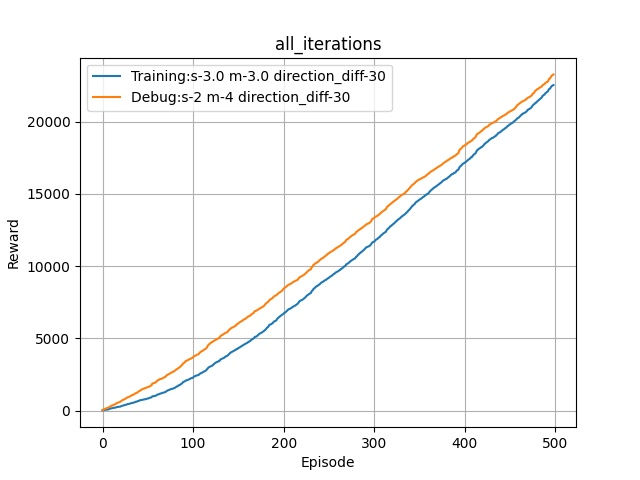

Source data for this figure (header and first rows):
episode, steps, X, Y, yaw, steer, throttle, action, reward, done, all_wheels_on_track, progress, closest_waypoint, track_len, tstamp, episode_status, pause_duration
0, 1.0, 3.2, 0.6831, 0.1875, 30.0, 0.8144, [30.0, 0.8144388805044284], 0.0, False, True, 0.7913, 1, 17.71, 21.25, prepare, 0.0
0, 2.0, 3.2, 0.6831, 0.1833, -6.019, 2.228, [-6.018641110823879, 2.2278427120004043], 0.001, False, True, 0.7906, 1, 17.71, 21.31, in_progress, 0.0
0, 3.0, 3.21, 0.6854, 0.7245, -30.0, 2.338, [-30.0, 2.33820352931096], 0.001, False, True, 0.8483, 1, 17.71, 21.37, in_progress, 0.0
0, 4.0, 3.248, 0.6845, 0.3165, -13.12, 1.392, [-13.117178890703684, 1.391805455901518], 0.001, False, True, 1.061, 1, 17.71, 21.45, in_progress, 0.0
0, 5.0, 3.277, 0.6832, -0.06539, -6.292, 1.317, [-6.291590621843984, 1.3168808161729513], 0.001, False, True, 1.224, 1, 17.71, 21.5, in_progress, 0.0
0, 6.0, 3.329, 0.6813, -0.5909, 6.153, 2.466, [6.153458422489486, 2.466368355765853], 0.001, False, True, 1.521, 2, 17.71, 21.58, in_progress, 0.0
0, 7.0, 3.404, 0.6794, -0.8275, -14.33, 0.5, [-14.334615670306913, 0.5], 0.001, False, True, 1.942, 2, 17.71, 21.64, in_progress, 0.0
0, 8.0, 3.474, 0.6764, -1.092, 16.62, 1.512, [16.61988249895144, 1.5117473991025778], 0.001, False, True, 2.34, 3, 17.71, 21.71, in_progress, 0.0
0, 9.0, 3.535, 0.6744, -1.324, 24.88, 2.502, [24.878522783763735, 2.501852364966518], 2.485, False, True, 2.682, 3, 17.71, 21.78, in_progress, 0.0
0, 10.0, 3.616, 0.6781, -0.04956, -30.0, 1.925, [-30.0, 1.9245215849694592], 0.001, False, True, 3.139, 4, 17.71, 21.84, in_progress, 0.0
0, 11.0, 3.719, 0.6862, 1.683, -21.25, 0.5, [-21.246082252718427, 0.5], 0.001, False, True, 3.722, 4, 17.71, 21.91, in_progress, 0.0
0, 12.0, 3.809, 0.6918, 2.39, 30.0, 0.9061, [30.0, 0.9061319032686145], 0.001, False, True, 4.231, 5, 17.71, 21.98, in_progress, 0.0
0, 13.0, 3.886, 0.6977, 2.982, 16.68, 0.6606, [16.683801950167947, 0.6606479124762393], 0.001, False, True, 4.666, 6, 17.71, 22.02, in_progress, 0.0
0, 14.0, 3.954, 0.7083, 4.592, 30.0, 1.302, [30.0, 1.3019929299375392], 0.001, False, True, 5.048, 6, 17.71, 22.11, in_progress, 0.0
0, 15.0, 4.021, 0.7251, 7.2, 30.0, 1.402, [30.0, 1.402211361418427], 0.001, False, True, 5.426, 6, 17.71, 22.18, in_progress, 0.0
0, 16.0, 4.097, 0.7563, 11.96, 5.575, 0.5467, [5.574514217281219, 0.546747158725149], 0.001, False, True, 5.856, 7, 17.71, 22.24, in_progress, 0.0
0, 17.0, 4.161, 0.7903, 16.55, -30.0, 0.5, [-30.0, 0.5], 0.001, False, True, 6.219, 7, 17.71, 22.32, in_progress, 0.0
0, 18.0, 4.213, 0.8188, 19.38, -16.21, 2.869, [-16.205646174267535, 2.868905648025346], 2.862, False, True, 6.515, 8, 17.71, 22.38, in_progress, 0.0
0, 19.0, 4.275, 0.8495, 21.36, -14.73, 0.5, [-14.729978520678483, 0.5], 0.001, False, True, 6.864, 8, 17.71, 22.43, in_progress, 0.0
0, 20.0, 4.335, 0.8812, 23.26, 24.73, 3.0, [24.731809837357666, 3.0], 2.785, False, True, 7.204, 9, 17.71, 22.51, in_progress, 0.0
0, 21.0, 4.403, 0.9155, 24.27, -30.0, 2.68, [-30.0, 2.6802627926584868], 2.403, False, True, 7.586, 9, 17.71, 22.58, in_progress, 0.0
0, 22.0, 4.483, 0.959, 25.71, -20.86, 1.208, [-20.859348509514284, 1.2075463114660825], 0.001, False, True, 8.035, 10, 17.71, 22.65, in_progress, 0.0
0, 23.0, 4.563, 1.004, 26.79, 4.887, 0.5, [4.886983677559847, 0.5], 0.001, False, True, 8.488, 10, 17.71, 22.71, in_progress, 0.0
0, 24.0, 4.628, 1.042, 27.79, 14.34, 1.885, [14.342160846271213, 1.8848450151318774], 0.001, False, False, 8.858, 10, 17.71, 22.77, in_progress, 0.0
0, 25.0, 4.694, 1.083, 29.15, -4.764, 3.0, [-4.764257998880346, 3.0], 0.001, False, False, 9.232, 11, 17.71, 22.83, in_progress, 0.0
0, 26.0, 4.775, 1.139, 31.17, 7.687, 2.354, [7.686668182188988, 2.354467727739719], 0.001, False, False, 9.685, 11, 17.71, 22.91, in_progress, 0.0
0, 27.0, 4.86, 1.206, 33.86, 11.27, 3.0, [11.271939179379736, 3.0], 0.001, False, False, 10.17, 12, 17.71, 22.98, in_progress, 0.0
0, 28.0, 4.956, 1.291, 37.57, 30.0, 1.576, [30.0, 1.5761271205006748], 0.001, True, False, 10.71, 13, 17.71, 23.04, off_track, 0.0
1, 1.0, 4.085, 0.6839, 0.08765, 22.53, 0.5, [22.529162088324682, 0.5], 0.0, False, True, 0.7916, 7, 17.71, 23.18, prepare, 0.0
1, 2.0, 4.085, 0.6836, 0.01993, -15.39, 1.282, [-15.385949660846652, 1.282101930435981], 0.001, False, True, 0.7906, 7, 17.71, 23.24, in_progress, 0.0
1, 3.0, 4.096, 0.6857, 0.5229, 24.56, 1.385, [24.563376751666574, 1.3851707562182947], 0.001, False, True, 0.8489, 7, 17.71, 23.31, in_progress, 0.0
1, 4.0, 4.119, 0.6915, 1.887, -30.0, 1.784, [-30.0, 1.784217984294047], 0.001, False, True, 0.9804, 7, 17.71, 23.38, in_progress, 0.0
1, 5.0, 4.158, 0.6987, 3.283, -0.6405, 0.7855, [-0.6405173604934049, 0.7854663013887606], 0.001, False, True, 1.203, 7, 17.71, 23.44, in_progress, 0.0
1, 6.0, 4.214, 0.7081, 4.643, -18.56, 0.5, [-18.558865194943337, 0.5], 0.001, False, True, 1.519, 8, 17.71, 23.51, in_progress, 0.0
1, 7.0, 4.266, 0.7175, 5.829, -7.491, 0.9279, [-7.490527138369604, 0.9278765874162824], 0.001, False, True, 1.813, 8, 17.71, 23.57, in_progress, 0.0
1, 8.0, 4.323, 0.7265, 6.547, 7.149, 1.984, [7.149020388813774, 1.9840122300799417], 0.001, False, True, 2.134, 8, 17.71, 23.64, in_progress, 0.0
1, 9.0, 4.385, 0.7361, 7.114, -1.547, 1.535, [-1.5467602727007126, 1.5353262543352078], 0.001, False, True, 2.485, 9, 17.71, 23.71, in_progress, 0.0
1, 10.0, 4.462, 0.7508, 8.225, -17.37, 1.408, [-17.37461417046645, 1.407769570757695], 0.001, False, True, 2.916, 9, 17.71, 23.77, in_progress, 0.0
1, 11.0, 4.556, 0.7604, 7.328, 14.01, 1.733, [14.013891358447864, 1.7329664722510738], 0.001, False, True, 3.45, 10, 17.71, 23.84, in_progress, 0.0
1, 12.0, 4.648, 0.7709, 7.078, -11.32, 2.857, [-11.317485462721134, 2.85690948036229], 4.69, False, True, 3.97, 11, 17.71, 23.91, in_progress, 0.0
1, 13.0, 4.75, 0.785, 7.314, 21.22, 0.5, [21.2228530002753, 0.5], 0.001, False, True, 4.547, 11, 17.71, 23.97, in_progress, 0.0
1, 14.0, 4.851, 0.7986, 7.467, -6.919, 0.5, [-6.91868197357644, 0.5], 0.001, False, True, 5.114, 12, 17.71, 24.05, in_progress, 0.0
1, 15.0, 4.937, 0.8092, 7.291, 7.576, 2.65, [7.57564558334132, 2.6500672807120975], 4.211, False, True, 5.602, 13, 17.71, 24.11, in_progress, 0.0
1, 16.0, 5.016, 0.8185, 7.119, 30.0, 1.918, [30.0, 1.918089361684275], 0.001, False, True, 6.045, 13, 17.71, 24.17, in_progress, 0.0
1, 17.0, 5.116, 0.8423, 9.48, 4.905, 1.979, [4.905481325856854, 1.9785102020275387], 0.001, False, True, 6.612, 14, 17.71, 24.25, in_progress, 0.0
1, 18.0, 5.22, 0.8763, 12.92, -12.6, 1.791, [-12.600218043948416, 1.7905191879579223], 0.001, False, True, 7.196, 14, 17.71, 24.31, in_progress, 0.0
1, 19.0, 5.329, 0.9094, 14.44, 18.61, 0.5, [18.613002825821468, 0.5], 0.001, False, True, 7.817, 15, 17.71, 24.38, in_progress, 0.0
1, 20.0, 5.437, 0.9451, 16.04, -30.0, 0.5, [-30.0, 0.5], 0.001, False, True, 8.423, 16, 17.71, 24.45, in_progress, 0.0
1, 21.0, 5.529, 0.9769, 17.12, 30.0, 2.852, [30.0, 2.8517447453528293], 3.136, False, True, 8.949, 16, 17.71, 24.5, in_progress, 0.0
1, 22.0, 5.626, 1.01, 17.76, -0.549, 2.497, [-0.54904214444921, 2.4965170846044766], 0.001, False, False, 9.49, 17, 17.71, 24.56, in_progress, 0.0
1, 23.0, 5.744, 1.057, 19.47, 26.16, 0.5, [26.156307109339473, 0.5], 0.001, False, False, 10.16, 18, 17.71, 24.64, in_progress, 0.0
1, 24.0, 5.841, 1.101, 21.63, -13.04, 0.5, [-13.04246656954944, 0.5], 0.001, False, False, 10.69, 19, 17.71, 24.71, in_progress, 0.0
1, 25.0, 5.938, 1.152, 24.12, -8.49, 3.0, [-8.490207649771321, 3.0], 0.001, False, False, 11.23, 19, 17.71, 24.77, in_progress, 0.0
1, 26.0, 6.03, 1.202, 25.79, 5.167, 0.7823, [5.1666974763649876, 0.7822854709923389], 0.001, False, False, 11.75, 20, 17.71, 24.84, in_progress, 0.0
1, 27.0, 6.116, 1.258, 28.67, 11.63, 0.5, [11.633446203208763, 0.5], 0.001, True, False, 12.34, 21, 17.71, 24.9, off_track, 0.0
2, 1.0, 4.971, 0.6839, 0.02311, 21.66, 3.0, [21.663598759051958, 3.0], 0.0, False, True, 0.7912, 13, 17.71, 25.04, prepare, 0.0
2, 2.0, 4.97, 0.6837, -0.06933, 2.256, 1.888, [2.255865897082181, 1.887884096664741], 0.001, False, True, 0.7889, 13, 17.71, 25.1, in_progress, 0.0
2, 3.0, 4.978, 0.6835, -0.1064, 30.0, 2.325, [30.0, 2.3249386544373625], 0.001, False, True, 0.8324, 13, 17.71, 25.17, in_progress, 0.0
2, 4.0, 4.999, 0.6862, 0.4732, -22.67, 1.492, [-22.674077513233453, 1.4922202807034306], 0.001, False, True, 0.9484, 13, 17.71, 25.24, in_progress, 0.0
2, 5.0, 5.035, 0.6946, 2.388, 5.547, 3.0, [5.546844021872673, 3.0], 4.972, False, True, 1.155, 13, 17.71, 25.3, in_progress, 0.0
... 14,436 more rows
